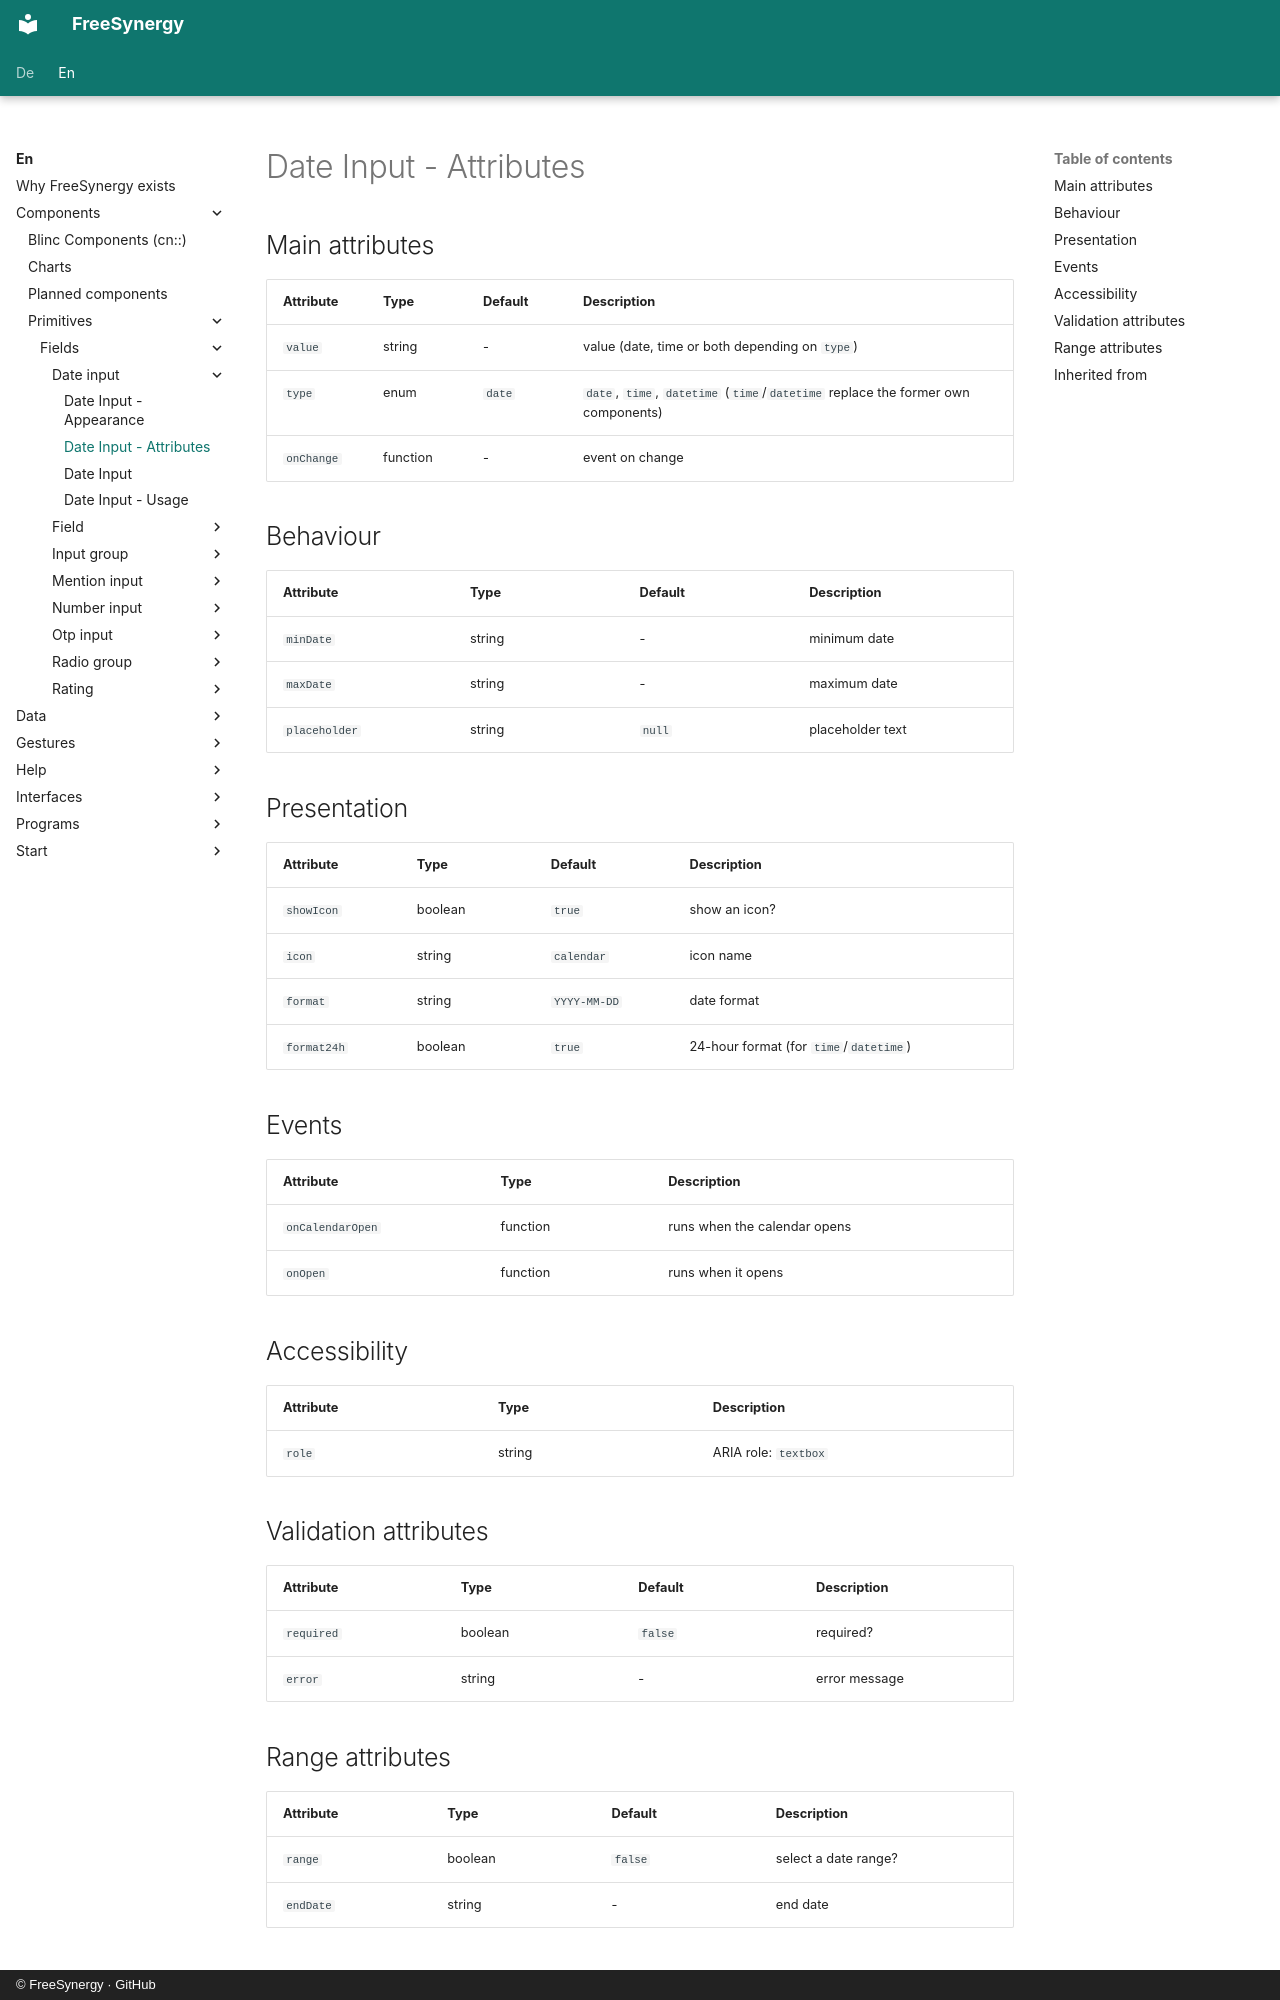

repository: FreeSynergy/fs-documentation · page: en/components/primitives/fields/date-input/attributes/index.html · generator: mkdocs · copyright: © FreeSynergy · GitHub

# Date Input - Attributes

## Main attributes

| Attribute | Type | Default | Description |
|-----------|------|---------|-------------|
| `value` | string | - | value (date, time or both depending on `type`) |
| `type` | enum | `date` | `date`, `time`, `datetime` (`time`/`datetime` replace the former own components) |
| `onChange` | function | - | event on change |

## Behaviour

| Attribute | Type | Default | Description |
|---|---|---|---|
| `minDate` | string | - | minimum date |
| `maxDate` | string | - | maximum date |
| `placeholder` | string | `null` | placeholder text |

## Presentation

| Attribute | Type | Default | Description |
|---|---|---|---|
| `showIcon` | boolean | `true` | show an icon? |
| `icon` | string | `calendar` | icon name |
| `format` | string | `YYYY-MM-DD` | date format |
| `format24h` | boolean | `true` | 24-hour format (for `time`/`datetime`) |

## Events

| Attribute | Type | Description |
|-----------|------|-------------|
| `onCalendarOpen` | function | runs when the calendar opens |
| `onOpen` | function | runs when it opens |

## Accessibility

| Attribute | Type | Description |
|-----------|------|-------------|
| `role` | string | ARIA role: `textbox` |

## Validation attributes

| Attribute | Type | Default | Description |
|---|---|---|---|
| `required` | boolean | `false` | required? |
| `error` | string | - | error message |

## Range attributes

| Attribute | Type | Default | Description |
|---|---|---|---|
| `range` | boolean | `false` | select a date range? |
| `endDate` | string | - | end date |
